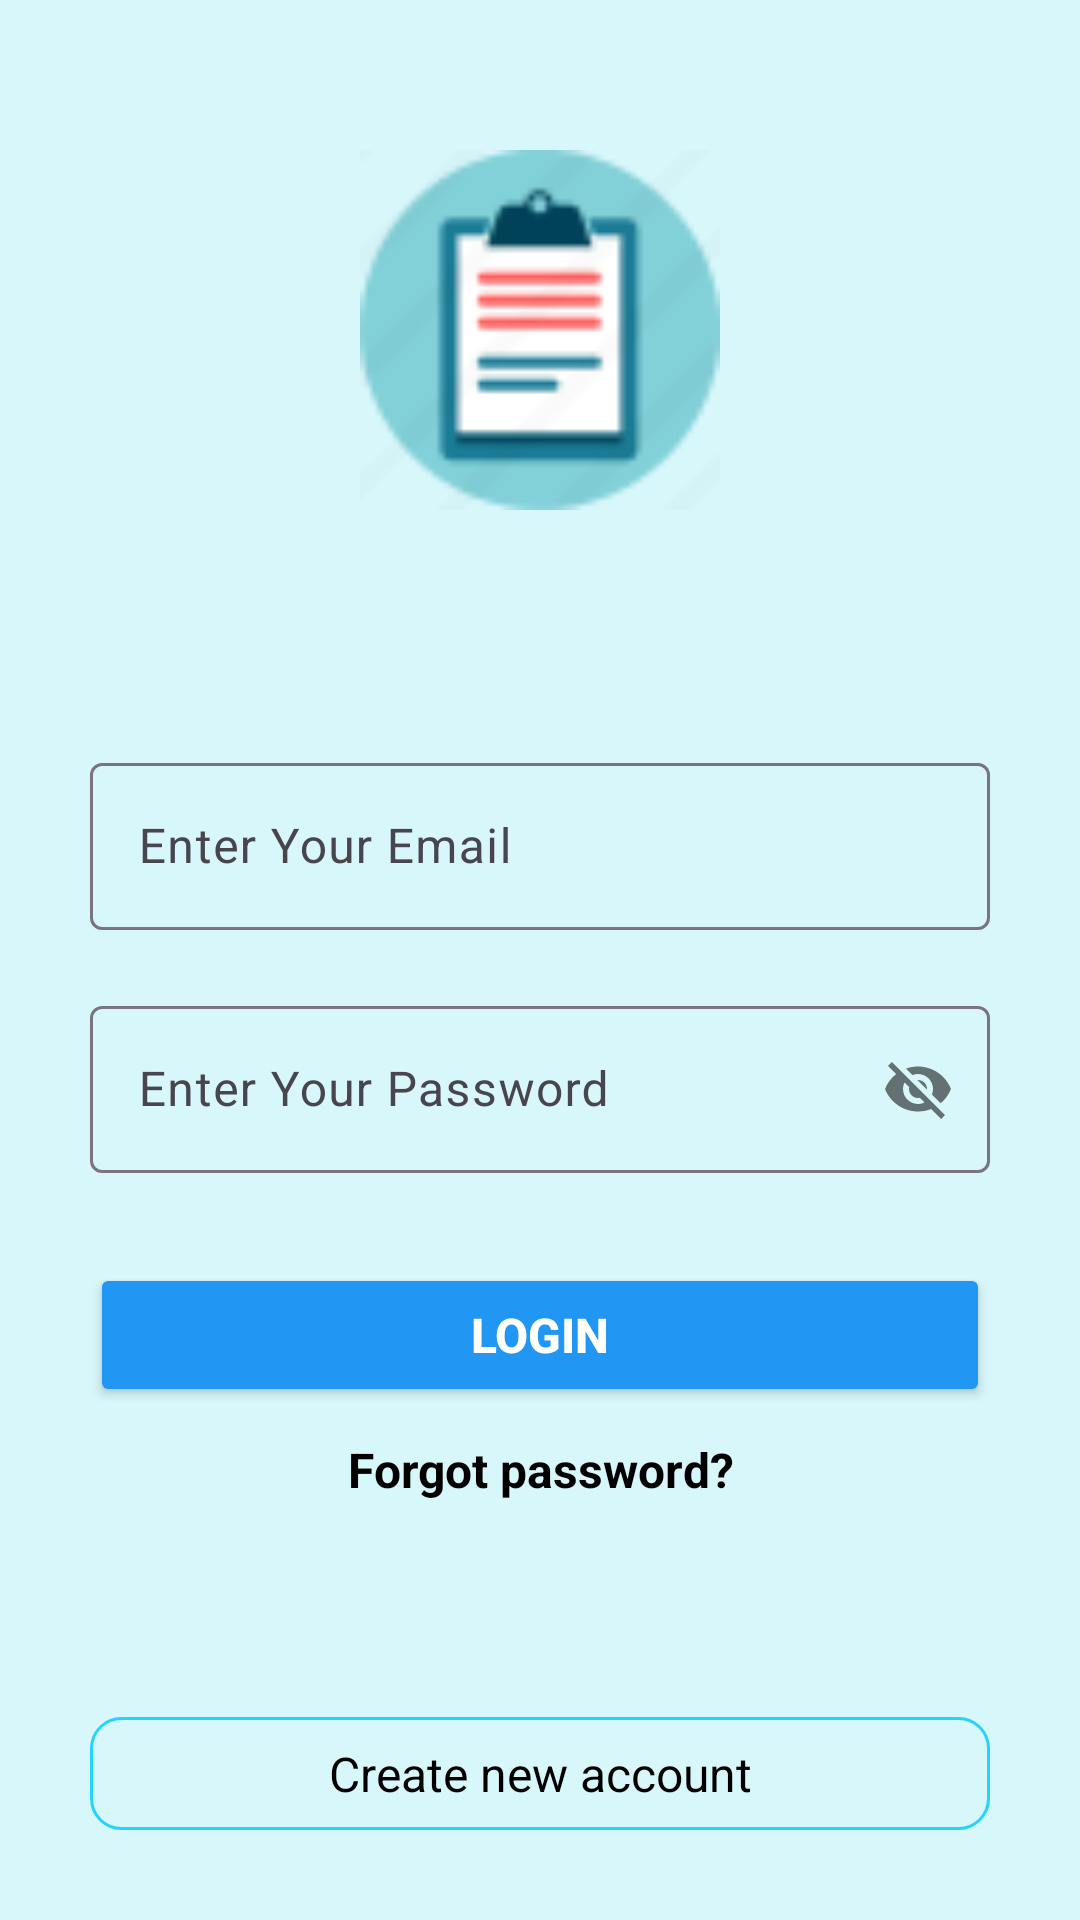

This screen was rendered from an Android layout file. Write that file and the resources it references.
<!-- AndroidManifest.xml: application theme Theme.HNotes -->
<!-- res/layout/activity_main.xml -->
<?xml version="1.0" encoding="utf-8"?>
<RelativeLayout xmlns:android="http://schemas.android.com/apk/res/android"
    xmlns:app="http://schemas.android.com/apk/res-auto"
    xmlns:tools="http://schemas.android.com/tools"
    android:layout_width="match_parent"
    android:layout_height="match_parent"
    android:background="@color/background"
    tools:context=".MainActivity">
    <RelativeLayout
        android:id="@+id/centerLine"
        android:layout_width="match_parent"
        android:layout_height="wrap_content"
        android:layout_centerInParent="true">
    </RelativeLayout>
    <LinearLayout
        android:layout_width="match_parent"
        android:layout_height="wrap_content"
        android:layout_marginRight="30dp"
        android:layout_marginLeft="30dp"
        android:layout_above="@+id/centerLine"
        android:layout_marginBottom="150dp"
        android:orientation="vertical">
        <ImageView
            android:layout_width="120dp"
            android:layout_height="120dp"
            android:layout_gravity="center"
            android:src="@drawable/notes_icon">
        </ImageView>
    </LinearLayout>
    <com.google.android.material.textfield.TextInputLayout
        android:id="@+id/Email"
        android:layout_width="match_parent"
        android:layout_height="wrap_content"
        android:layout_marginBottom="10dp"
        android:layout_above="@+id/centerLine"
        android:layout_marginLeft="30dp"
        android:layout_marginRight="30dp">
        <EditText
            android:id="@+id/loginEmail"
            android:layout_width="match_parent"
            android:layout_height="wrap_content"
            android:hint="Enter Your Email"
            android:inputType="textEmailAddress"/>
    </com.google.android.material.textfield.TextInputLayout>
    <com.google.android.material.textfield.TextInputLayout
        android:id="@+id/Password"
        android:layout_width="match_parent"
        android:layout_height="wrap_content"
        android:layout_marginTop="10dp"
        android:layout_below="@+id/centerLine"
        android:layout_marginLeft="30dp"
        android:layout_marginRight="30dp"
        app:passwordToggleEnabled="true">
        <EditText
            android:id="@+id/loginPassword"
            android:layout_width="match_parent"
            android:layout_height="wrap_content"
            android:hint="Enter Your Password"/>
    </com.google.android.material.textfield.TextInputLayout>









    <Button
        android:id="@+id/LoginBtn"
        android:layout_width="match_parent"
        android:layout_height="wrap_content"
        android:backgroundTint="#2196F3"
        android:text="Login"
        android:layout_below="@+id/Password"
        android:textStyle="bold"
        android:textSize="16sp"
        android:layout_marginTop="30dp"
        android:layout_marginLeft="30dp"
        android:layout_marginRight="30dp"
        android:textColor="@color/white"/>
    <TextView
        android:id="@+id/goToForgotPassword"
        android:layout_width="match_parent"
        android:layout_height="wrap_content"
        android:layout_marginRight="20dp"
        android:layout_marginLeft="20dp"
        android:layout_below="@+id/LoginBtn"
        android:text="Forgot password?"
        android:textColor="@color/black"
        android:textStyle="bold"
        android:layout_marginTop="10dp"
        android:textAlignment="center"
        android:textSize="16sp"/>
    <TextView
        android:id="@+id/goToSignUp"
        android:layout_width="match_parent"
        android:layout_height="wrap_content"
        android:background="@drawable/rounded_corner"
        android:text="Create new account"
        android:textAlignment="center"
        android:layout_alignParentBottom="true"
        android:textSize="16sp"
        android:padding="8dp"
        android:layout_marginBottom="30dp"
        android:layout_marginLeft="30dp"
        android:layout_marginRight="30dp"
        android:textColor="@color/black"/>



</RelativeLayout>
<!-- resources referenced by this layout -->
<resources>
  <color name="background">#D8F7FA</color>
  <color name="black">#FF000000</color>
  <color name="white">#FFFFFFFF</color>
  <!-- drawable notes_icon: png bitmap (drawable-v24, 2608 bytes) -->
  <!-- drawable rounded_corner (drawable) -->
  <?xml version="1.0" encoding="utf-8"?>
  <shape xmlns:android="http://schemas.android.com/apk/res/android"
      android:shape="rectangle">
  
      <corners android:radius="10dp"/>
      <stroke android:width="1dp" android:color="#FF24D3FE"/>
  
  </shape>
  <style name="Theme.HNotes" parent="Base.Theme.HNotes" />
  <style name="Base.Theme.HNotes" parent="Theme.Material3.DayNight.NoActionBar">
          
          
          <item name="colorPrimary">@color/my_primary</item>
          <item name="colorPrimaryVariant">@color/my_primary</item>
          <item name="colorOnPrimary">@color/white</item>
  
          <item name="android:statusBarColor" tools:targetApi="l">@color/my_primary</item>
      </style>
  <color name="my_primary">#93B2E7</color>
</resources>
